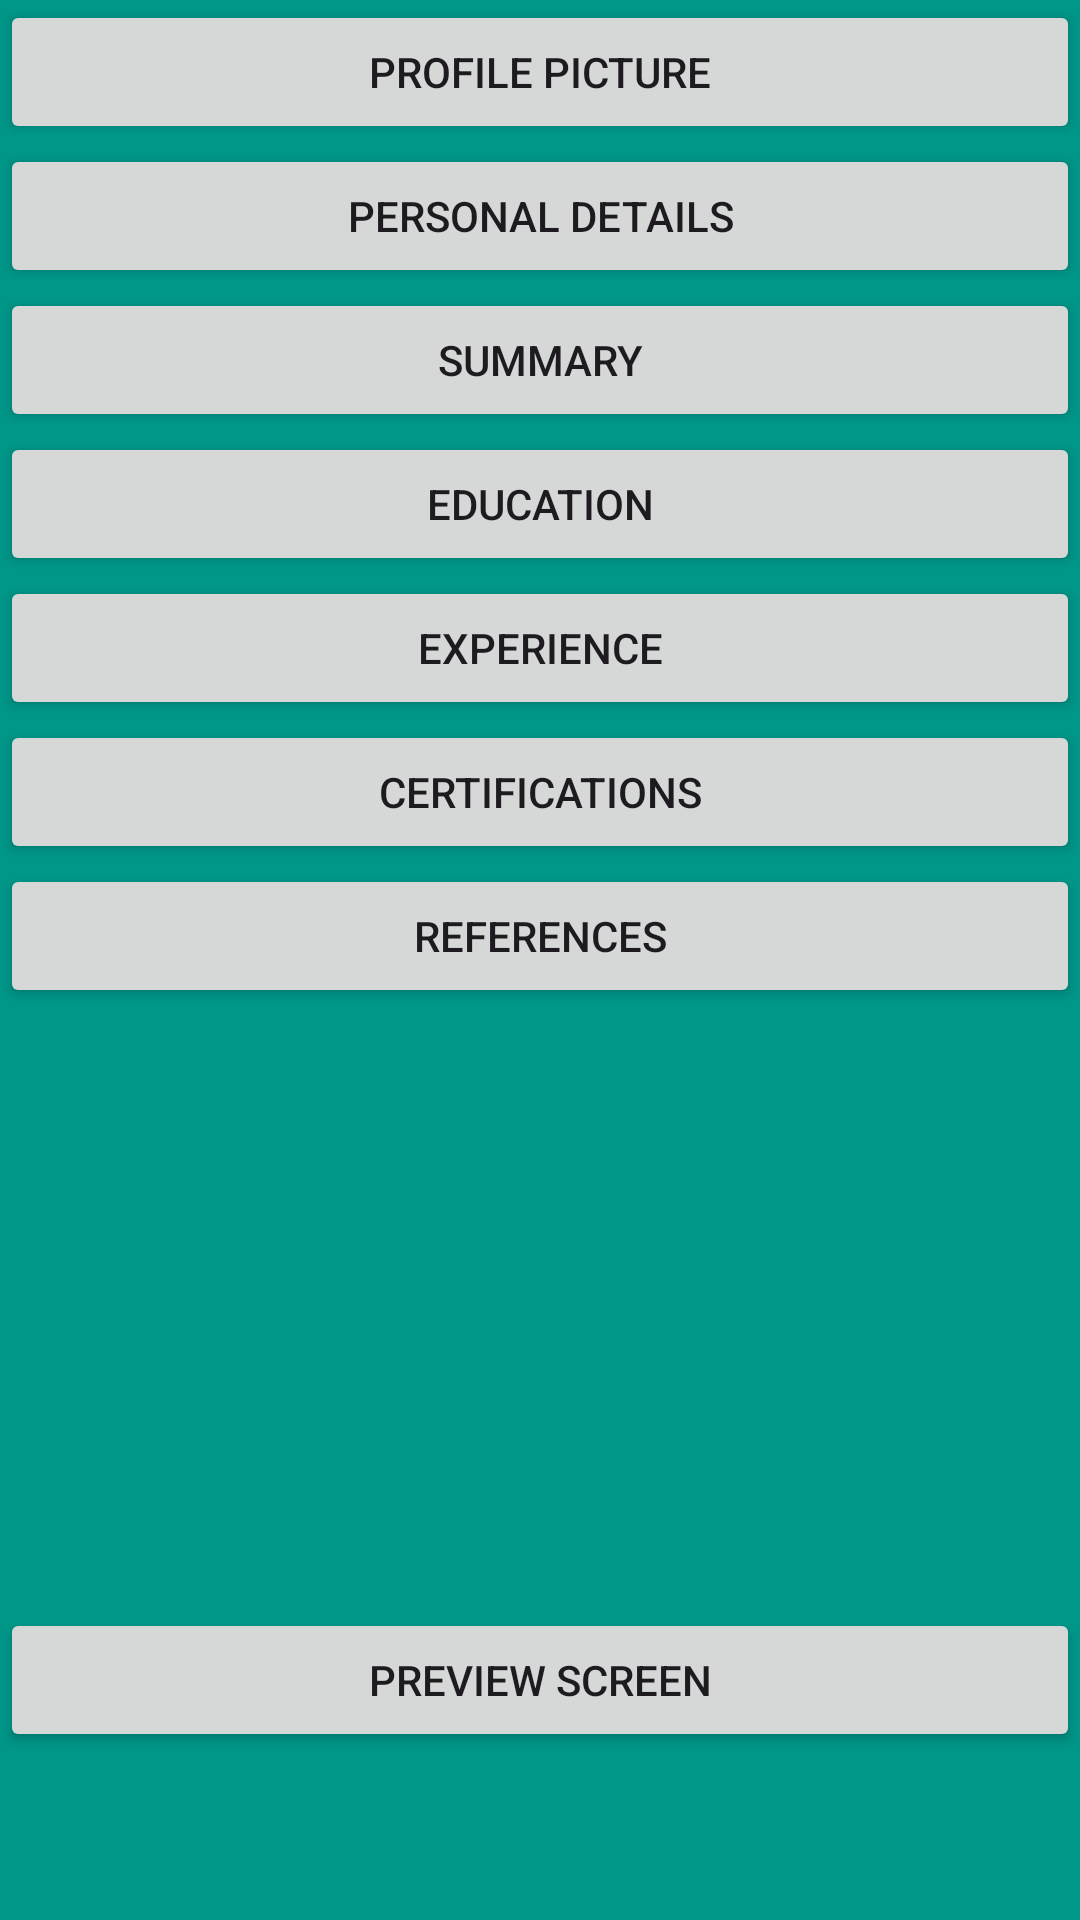

The Android layout XML behind this screen, and the referenced resources:
<!-- AndroidManifest.xml: application theme Theme.CvMaker -->
<!-- res/layout/activity_home_screen.xml -->
<?xml version="1.0" encoding="utf-8"?>
<LinearLayout xmlns:android="http://schemas.android.com/apk/res/android"
    xmlns:app="http://schemas.android.com/apk/res-auto"
    xmlns:tools="http://schemas.android.com/tools"
    android:id="@+id/main"
    android:layout_width="match_parent"
    android:layout_height="match_parent"
    android:background="#009688"
    android:orientation="vertical"
    tools:context=".HomeScreen">


    <Button
        android:layout_width="match_parent"
        android:layout_height="wrap_content"
        android:text="@string/btn_profile_picture"
        android:id="@+id/btnProfilePicture"
        />

    <Button
        android:layout_width="match_parent"
        android:layout_height="wrap_content"
        android:text="@string/btn_personal_details"
        android:id="@+id/btnPersonalDetails"
        />
    <Button
        android:layout_width="match_parent"
        android:layout_height="wrap_content"
        android:text="@string/btn_summary"
        android:id="@+id/btnSummary"
        />

    <Button
        android:layout_width="match_parent"
        android:layout_height="wrap_content"
        android:text="@string/btn_education"
        android:id="@+id/btnEducation"
        />
    <Button
        android:layout_width="match_parent"
        android:layout_height="wrap_content"
        android:text="@string/btn_experience"
        android:id="@+id/btnExperience"
        />
    <Button
        android:layout_width="match_parent"
        android:layout_height="wrap_content"
        android:text="@string/btn_certifications"
        android:id="@+id/btnCertifications"
        />

    <Button
        android:layout_width="match_parent"
        android:layout_height="wrap_content"
        android:text="@string/btn_references"
        android:id="@+id/btnReferences"
        />

    <Button
        android:layout_width="match_parent"
        android:layout_height="wrap_content"
        android:layout_marginTop="200dp"
        android:text="@string/btn_preview_screen"
        android:id="@+id/btnPreviewScreen"
        />

</LinearLayout>
<!-- resources referenced by this layout -->
<resources>
  <string name="btn_certifications">Certifications</string>
  <string name="btn_education">Education</string>
  <string name="btn_experience">Experience</string>
  <string name="btn_personal_details">Personal Details</string>
  <string name="btn_preview_screen">Preview Screen</string>
  <string name="btn_profile_picture">Profile Picture</string>
  <string name="btn_references">References</string>
  <string name="btn_summary">Summary</string>
  <style name="Theme.CvMaker" parent="Base.Theme.CvMaker" />
  <style name="Base.Theme.CvMaker" parent="Theme.Material3.DayNight.NoActionBar">
          
          
      </style>
</resources>
